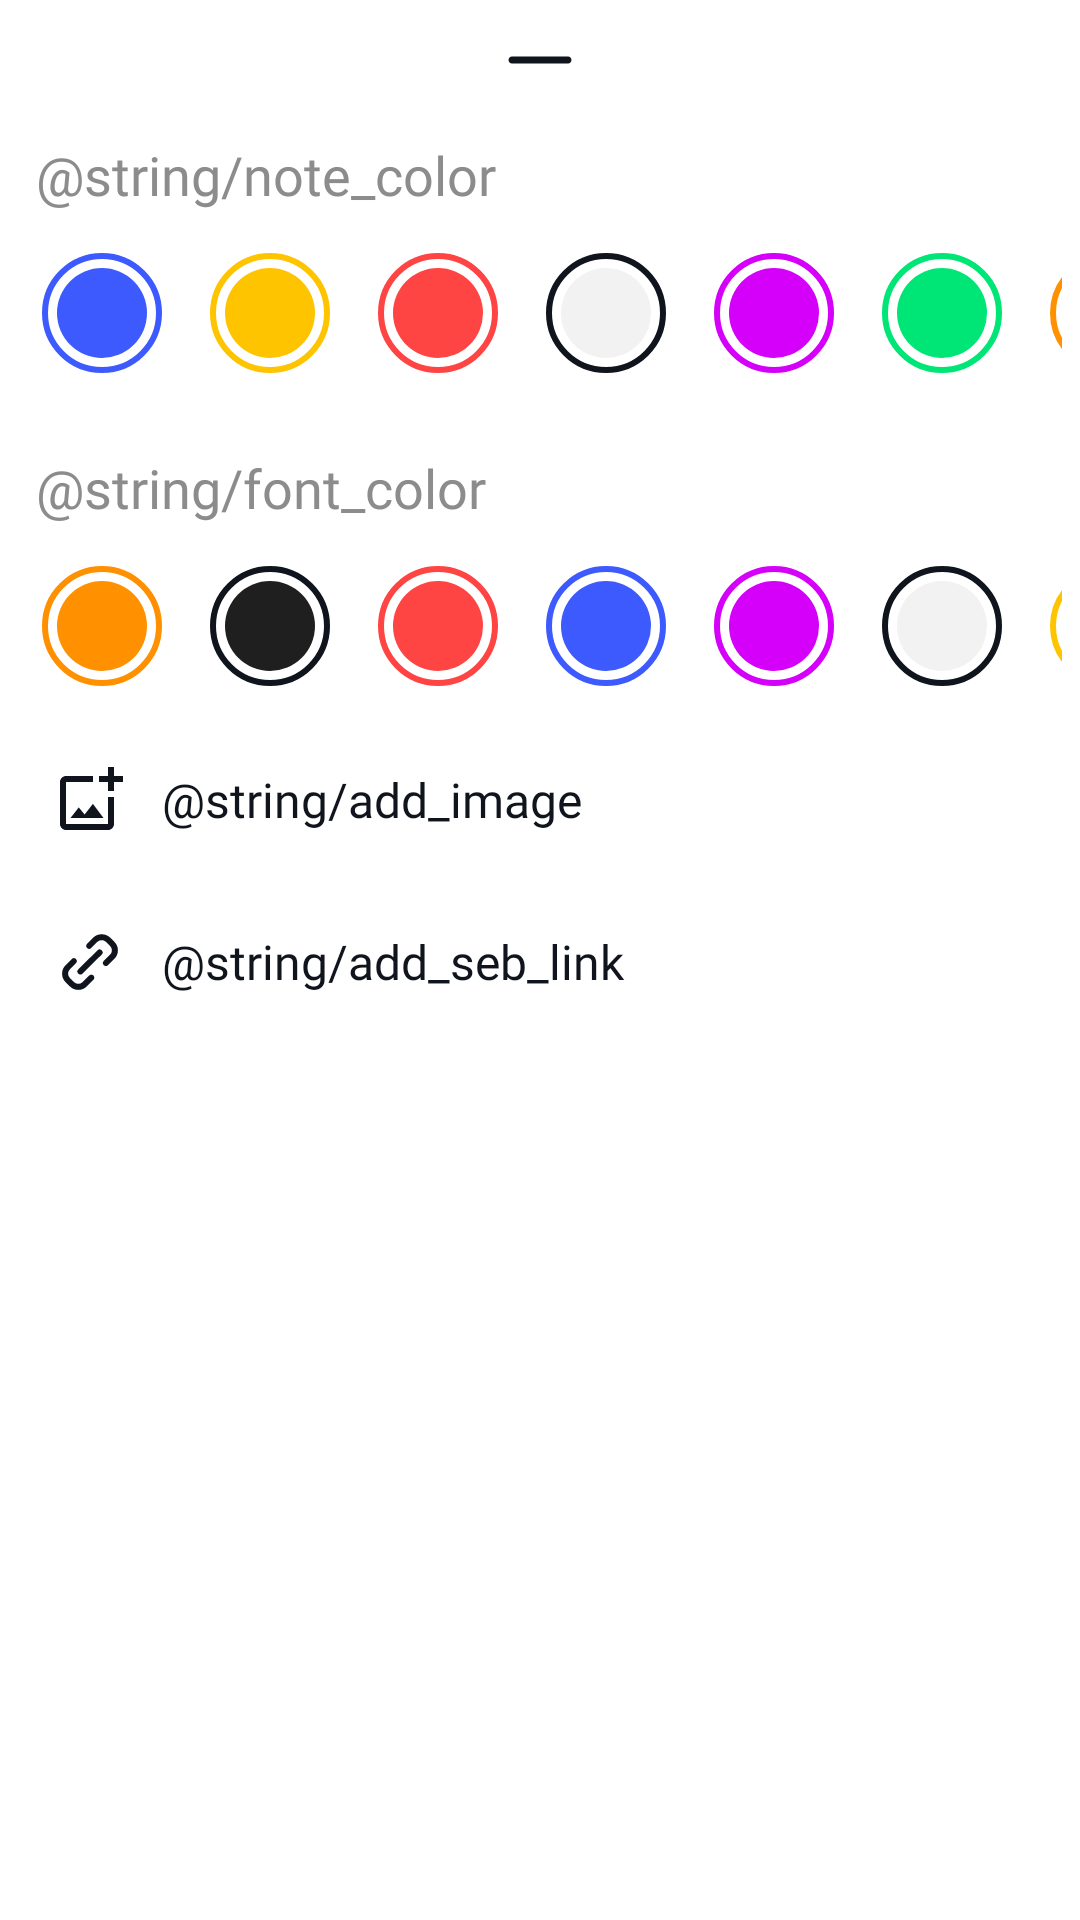

The Android layout XML behind this screen, and the referenced resources:
<!-- AndroidManifest.xml: application theme Theme.LaoNote -->
<!-- res/layout/fragment_notes_bottom_sheet.xml -->
<?xml version="1.0" encoding="utf-8"?>
<layout xmlns:android="http://schemas.android.com/apk/res/android"
    xmlns:app="http://schemas.android.com/apk/res-auto"
    xmlns:tools="http://schemas.android.com/tools">

    <data>


    </data>

    <LinearLayout
        android:id="@+id/layoutMiscrollaneous"
        android:layout_width="match_parent"
        android:layout_height="wrap_content"
        android:background="@color/colorPrimary"
        android:orientation="vertical"
        app:behavior_peekHeight="40dp"
        app:layout_behavior="@string/bottom_sheet_behavior">

        <FrameLayout
            android:layout_width="match_parent"
            android:layout_height="@dimen/_40sdp"
            app:layout_constraintBottom_toBottomOf="parent"
            app:layout_constraintEnd_toEndOf="parent"
            app:layout_constraintStart_toStartOf="parent">

            <ImageButton
                android:layout_width="@dimen/_48sdp"
                android:layout_height="@dimen/_48sdp"
                android:layout_gravity="center"
                android:background="@drawable/shape_of_effect_btn"
                android:src="@drawable/ic_bar"
                tools:ignore="ContentDescription,SpeakableTextPresentCheck" />
        </FrameLayout>

        <TextView
            android:id="@+id/noteColor"
            style="@style/TitleBottomSheet"
            android:text="@string/note_color"
            app:layout_constraintEnd_toEndOf="parent"
            app:layout_constraintStart_toStartOf="parent"
            app:layout_constraintTop_toBottomOf="@id/etEventTitle"
            tools:ignore="RtlSymmetry" />

        <HorizontalScrollView
            android:layout_width="match_parent"
            android:layout_height="wrap_content"
            android:layout_marginHorizontal="@dimen/_6sdp"
            android:scrollIndicators="start"
            android:scrollbarSize="0dp"
            android:scrollbars="horizontal">

            <LinearLayout
                android:layout_width="match_parent"
                android:layout_height="wrap_content"
                android:gravity="start"
                android:orientation="horizontal"
                android:paddingVertical="@dimen/_8sdp">

                <ImageButton
                    android:id="@+id/noteColor1"
                    style="@style/StylePickColor"
                    android:background="@drawable/note_color_1"
                    tools:ignore="ContentDescription,SpeakableTextPresentCheck" />

                <ImageButton
                    android:id="@+id/noteColor2"
                    style="@style/StylePickColor"
                    android:background="@drawable/note_color_2"
                    tools:ignore="ContentDescription,SpeakableTextPresentCheck" />

                <ImageButton
                    android:id="@+id/noteColor8"
                    style="@style/StylePickColor"
                    android:background="@drawable/note_color_8"
                    tools:ignore="ContentDescription,SpeakableTextPresentCheck" />

                <ImageButton
                    android:id="@+id/noteColor7"
                    style="@style/StylePickColor"
                    android:background="@drawable/note_color_7"
                    android:tint="@color/colorBlackNote"
                    tools:ignore="ContentDescription,TouchTargetSizeCheck,SpeakableTextPresentCheck" />

                <ImageButton
                    android:id="@+id/noteColor3"
                    style="@style/StylePickColor"
                    android:background="@drawable/note_color_3"
                    tools:ignore="ContentDescription,TouchTargetSizeCheck,SpeakableTextPresentCheck" />

                <ImageButton
                    android:id="@+id/noteColor4"
                    style="@style/StylePickColor"
                    android:background="@drawable/note_color_4"
                    tools:ignore="ContentDescription" />


                <ImageButton
                    android:id="@+id/noteColor5"
                    style="@style/StylePickColor"
                    android:background="@drawable/note_color_5"
                    tools:ignore="ContentDescription,TouchTargetSizeCheck,SpeakableTextPresentCheck" />


                <ImageButton
                    android:id="@+id/noteColor6"
                    style="@style/StylePickColor"
                    android:background="@drawable/note_color_6"
                    tools:ignore="ContentDescription" />

            </LinearLayout>

        </HorizontalScrollView>

        <TextView
            style="@style/TitleBottomSheet"
            android:layout_marginTop="@dimen/_12sdp"
            android:text="@string/font_color"
            app:layout_constraintEnd_toEndOf="parent"
            app:layout_constraintStart_toStartOf="parent"
            app:layout_constraintTop_toBottomOf="@id/etEventTitle"
            tools:ignore="RtlSymmetry" />

        <HorizontalScrollView
            android:layout_width="match_parent"
            android:layout_height="wrap_content"
            android:layout_marginHorizontal="@dimen/_6sdp"
            android:scrollIndicators="start"
            android:scrollbarSize="0dp"
            android:scrollbars="horizontal">

            <LinearLayout
                android:layout_width="match_parent"
                android:layout_height="wrap_content"
                android:gravity="start"
                android:orientation="horizontal"
                android:paddingVertical="@dimen/_8sdp">


                <ImageButton
                    android:id="@+id/fontColor5"
                    style="@style/StylePickColor"
                    android:background="@drawable/note_color_5"
                    tools:ignore="ContentDescription,SpeakableTextPresentCheck" />

                <ImageButton
                    android:id="@+id/fontColor6"
                    style="@style/StylePickColor"
                    android:background="@drawable/note_color_6"
                    tools:ignore="ContentDescription,SpeakableTextPresentCheck" />

                <ImageButton
                    android:id="@+id/fontColor8"
                    style="@style/StylePickColor"
                    android:background="@drawable/note_color_8"
                    tools:ignore="ContentDescription,TouchTargetSizeCheck,SpeakableTextPresentCheck" />

                <ImageButton
                    android:id="@+id/fontColor1"
                    style="@style/StylePickColor"
                    android:background="@drawable/note_color_1"
                    tools:ignore="ContentDescription,SpeakableTextPresentCheck" />

                <ImageButton
                    android:id="@+id/fontColor3"
                    style="@style/StylePickColor"
                    android:background="@drawable/note_color_3"
                    tools:ignore="ContentDescription" />

                <ImageButton
                    android:id="@+id/fontColor7"
                    style="@style/StylePickColor"
                    android:background="@drawable/note_color_7"
                    android:tint="@color/colorBlackNote"
                    tools:ignore="ContentDescription,TouchTargetSizeCheck,SpeakableTextPresentCheck" />

                <ImageButton
                    android:id="@+id/fontColor2"
                    style="@style/StylePickColor"
                    android:background="@drawable/note_color_2"
                    tools:ignore="ContentDescription,TouchTargetSizeCheck" />

                <ImageButton
                    android:id="@+id/fontColor4"
                    style="@style/StylePickColor"
                    android:background="@drawable/note_color_4"
                    tools:ignore="ContentDescription" />


            </LinearLayout>

        </HorizontalScrollView>

        <TextView
            android:id="@+id/addImage"
            style="@style/FieldsProfile"
            android:layout_width="match_parent"
            android:layout_marginHorizontal="@dimen/_6sdp"
            android:drawableStart="@drawable/ic_add_image"
            android:text="@string/add_image" />

        <TextView
            android:id="@+id/addWebUrl"
            style="@style/FieldsProfile"
            android:layout_width="match_parent"
            android:layout_marginHorizontal="@dimen/_6sdp"
            android:drawableStart="@drawable/ic_link"
            android:text="@string/add_seb_link" />

    </LinearLayout>
</layout>
<!-- resources referenced by this layout -->
<resources>
  <color name="colorBlackNote">#1F1F1F</color>
  <color name="colorPrimary">@color/colorWhite</color>
  <dimen name="_12sdp">12.00dp</dimen>
  <dimen name="_40sdp">40.00dp</dimen>
  <dimen name="_48sdp">48.00dp</dimen>
  <dimen name="_6sdp">6.00dp</dimen>
  <dimen name="_8sdp">8.00dp</dimen>
  <!-- drawable ic_bar (drawable) -->
  <vector xmlns:android="http://schemas.android.com/apk/res/android"
      android:width="@dimen/_28sdp"
      android:height="@dimen/_28sdp"
      android:autoMirrored="true"
      android:tint="@color/colorIcon"
      android:viewportWidth="24"
      android:viewportHeight="24">
      <path
          android:fillColor="@color/colorIcon"
          android:pathData="M4,11h16c0.55,0 1,0.45 1,1s-0.45,1 -1,1H4c-0.55,0 -1,-0.45 -1,-1s0.45,-1 1,-1z" />
  </vector>
  <string name="add_image">أضافة صورة</string>
  <string name="add_seb_link">أضف رابط الويب</string>
  <string name="font_color">لون خط الملاحظة</string>
  <string name="note_color">لون الملاحظة</string>
  <style name="StylePickColor">
          <item name="android:layout_width">@dimen/_40sdp</item>
          <item name="android:layout_height">@dimen/_40sdp</item>
          <item name="android:layout_gravity">center</item>
          <item name="android:background">@drawable/shape_of_effect_btn</item>
          <item name="android:layout_marginHorizontal" tools:ignore="NewApi">@dimen/_8sdp</item>
      </style>
  <style name="Theme.LaoNote" parent="Theme.MaterialComponents.DayNight.DarkActionBar">
          
          <item name="colorPrimary">@color/purple_500</item>
          <item name="colorPrimaryVariant">@color/purple_700</item>
          <item name="colorOnPrimary">@color/white</item>
          
          <item name="colorSecondary">@color/teal_200</item>
          <item name="colorSecondaryVariant">@color/teal_700</item>
          <item name="colorOnSecondary">@color/black</item>
          
          <item name="android:statusBarColor">?attr/colorPrimaryVariant</item>
          
      </style>
  <color name="colorWhite">#FFFFFF</color>
  <dimen name="_24sdp">24.00dp</dimen>
  <color name="colorIcon">@color/colorText</color>
  <dimen name="_28sdp">28.00dp</dimen>
  <dimen name="_2sdp">2.00dp</dimen>
  <color name="colorBlueNote">#3D5AFE</color>
  <dimen name="_3sdp">3.00dp</dimen>
  <color name="colorYellowNote">#FFC400</color>
  <color name="colorPurpleNote">#D500F9</color>
  <color name="colorGreenNote">#00E676</color>
  <color name="colorOrangeNote">#FF9100</color>
  <color name="colorText">#10141C</color>
  <color name="colorWhiteNote">#F2F2F2</color>
  <color name="colorRedNote">@android:color/holo_red_light</color>
  <color name="btn_effect">#EEEEEE</color>
  <dimen name="_16ssp">16.00sp</dimen>
  <!-- drawable shape_of_primary_color (drawable) -->
  <?xml version="1.0" encoding="utf-8"?>
  <selector xmlns:android="http://schemas.android.com/apk/res/android">
  
      <item android:state_pressed="true">
          <shape android:shape="rectangle">
              <corners android:radius="@dimen/_6sdp" />
              <solid android:color="@color/btn_effect" />
          </shape>
      </item>
  
      <item android:state_pressed="false">
          <shape android:shape="rectangle">
              <solid android:color="@color/colorPrimary" />
              <corners android:radius="@dimen/_6sdp" />
          </shape>
      </item>
  
  </selector>
  <dimen name="_12ssp">12.00sp</dimen>
  <dimen name="_18ssp">18.00sp</dimen>
  <color name="colorHint">#8C8C8C</color>
  <!-- not gathered from this repository: default colours our renderer supplied (Android Studio template values) -->
  <color name="purple_500">#FF6200EE</color>
  <color name="purple_700">#FF3700B3</color>
  <color name="teal_200">#FF03DAC5</color>
  <color name="teal_700">#FF018786</color>
  <color name="black">#FF000000</color>
  <color name="white">#FFFFFFFF</color>
</resources>
